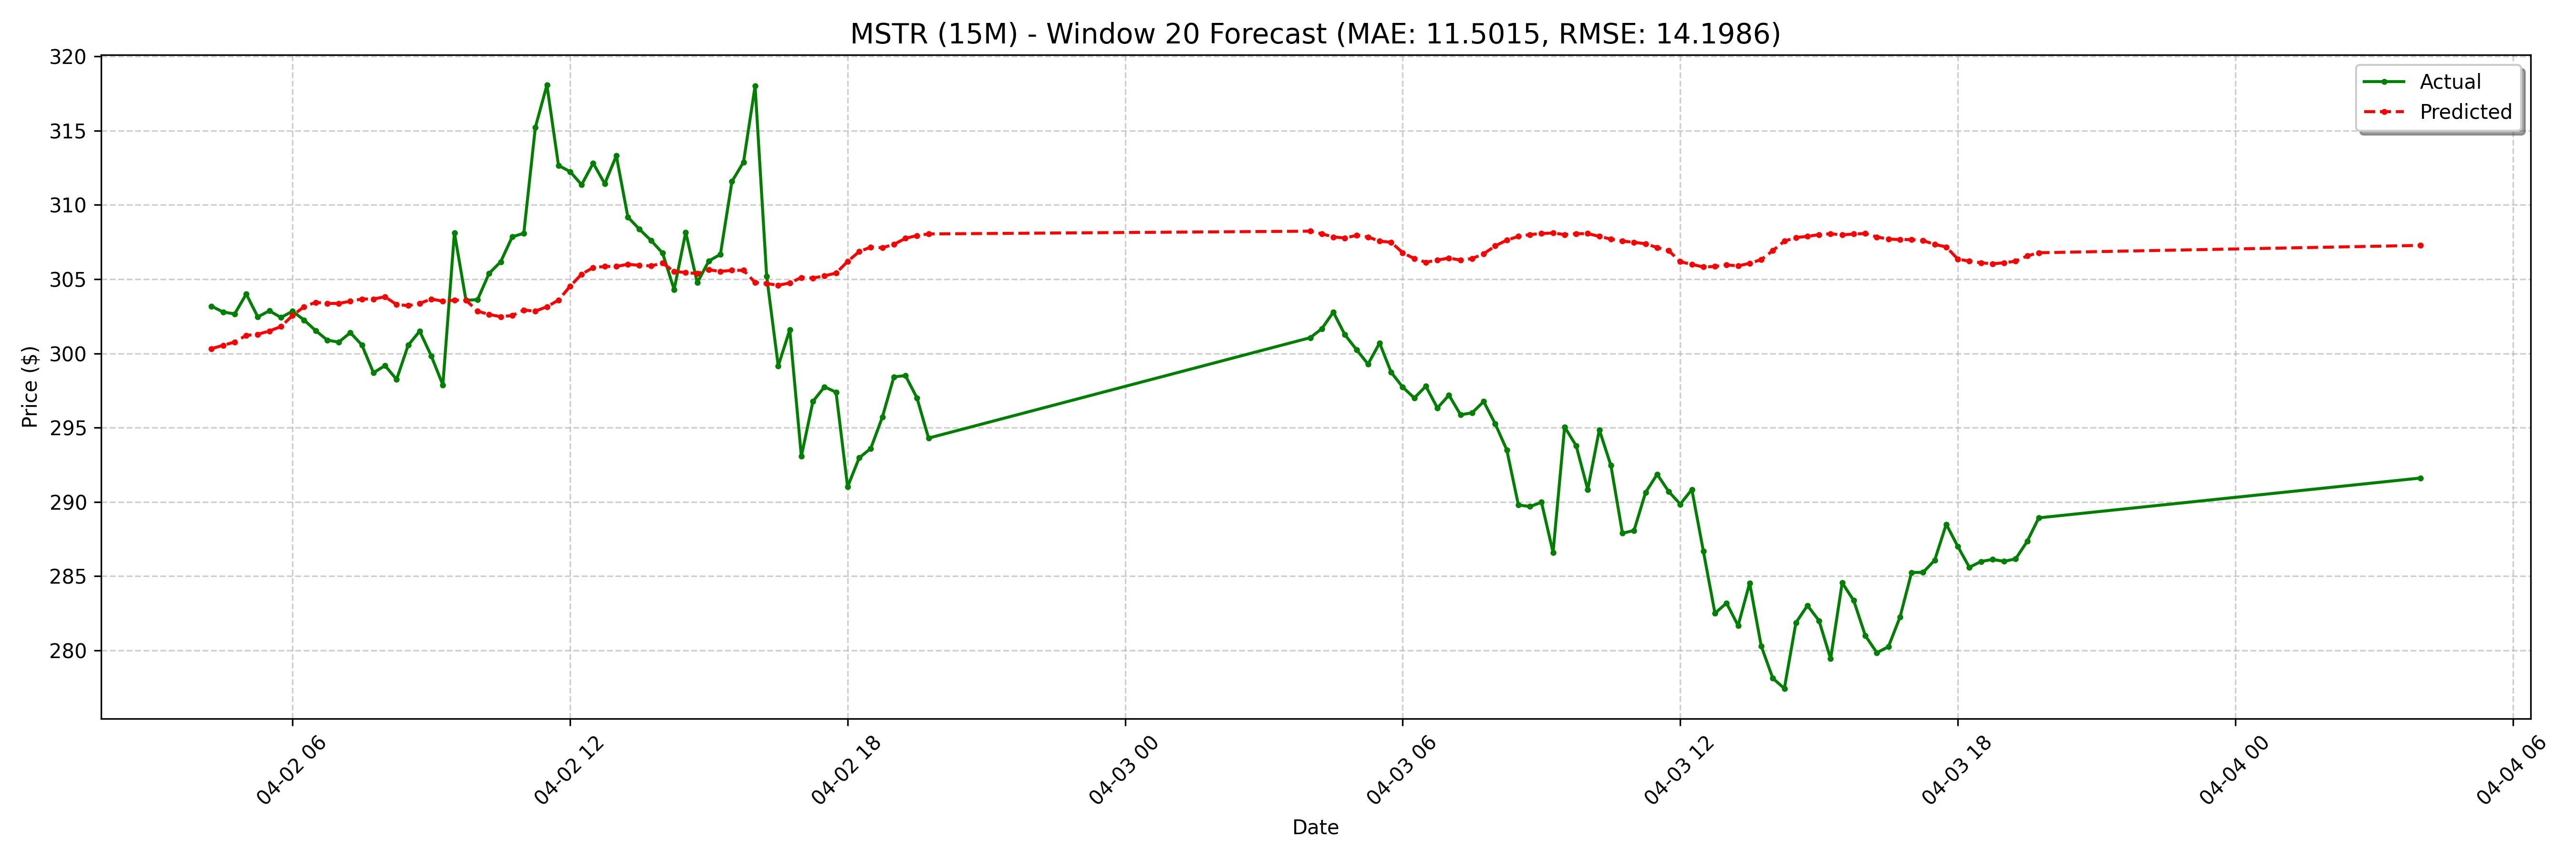

Source data for this figure (header and first rows):
date, actual, forecast
2025-04-02 04:15:00-04:00, 303.2, 300.3
2025-04-02 04:30:00-04:00, 302.8, 300.5
2025-04-02 04:45:00-04:00, 302.7, 300.8
2025-04-02 05:00:00-04:00, 304.0, 301.2
2025-04-02 05:15:00-04:00, 302.5, 301.3
2025-04-02 05:30:00-04:00, 302.9, 301.5
2025-04-02 05:45:00-04:00, 302.4, 301.8
2025-04-02 06:00:00-04:00, 302.8, 302.5
2025-04-02 06:15:00-04:00, 302.2, 303.1
2025-04-02 06:30:00-04:00, 301.5, 303.4
2025-04-02 06:45:00-04:00, 300.9, 303.4
2025-04-02 07:00:00-04:00, 300.8, 303.4
2025-04-02 07:15:00-04:00, 301.4, 303.5
2025-04-02 07:30:00-04:00, 300.6, 303.7
2025-04-02 07:45:00-04:00, 298.7, 303.7
2025-04-02 08:00:00-04:00, 299.2, 303.8
2025-04-02 08:15:00-04:00, 298.2, 303.3
2025-04-02 08:30:00-04:00, 300.6, 303.2
2025-04-02 08:45:00-04:00, 301.5, 303.4
2025-04-02 09:00:00-04:00, 299.8, 303.7
2025-04-02 09:15:00-04:00, 297.9, 303.5
2025-04-02 09:30:00-04:00, 308.1, 303.6
2025-04-02 09:45:00-04:00, 303.6, 303.6
2025-04-02 10:00:00-04:00, 303.6, 302.8
2025-04-02 10:15:00-04:00, 305.4, 302.6
2025-04-02 10:30:00-04:00, 306.2, 302.5
2025-04-02 10:45:00-04:00, 307.9, 302.5
2025-04-02 11:00:00-04:00, 308.1, 302.9
2025-04-02 11:15:00-04:00, 315.2, 302.8
2025-04-02 11:30:00-04:00, 318.1, 303.1
2025-04-02 11:45:00-04:00, 312.7, 303.6
2025-04-02 12:00:00-04:00, 312.2, 304.5
2025-04-02 12:15:00-04:00, 311.4, 305.3
2025-04-02 12:30:00-04:00, 312.8, 305.8
2025-04-02 12:45:00-04:00, 311.4, 305.9
2025-04-02 13:00:00-04:00, 313.3, 305.9
2025-04-02 13:15:00-04:00, 309.2, 306
2025-04-02 13:30:00-04:00, 308.4, 305.9
2025-04-02 13:45:00-04:00, 307.6, 305.9
2025-04-02 14:00:00-04:00, 306.8, 306.1
2025-04-02 14:15:00-04:00, 304.3, 305.5
2025-04-02 14:30:00-04:00, 308.2, 305.4
2025-04-02 14:45:00-04:00, 304.8, 305.4
2025-04-02 15:00:00-04:00, 306.2, 305.6
2025-04-02 15:15:00-04:00, 306.7, 305.5
2025-04-02 15:30:00-04:00, 311.6, 305.6
2025-04-02 15:45:00-04:00, 312.9, 305.6
2025-04-02 16:00:00-04:00, 318.0, 304.8
2025-04-02 16:15:00-04:00, 305.2, 304.7
2025-04-02 16:30:00-04:00, 299.2, 304.6
2025-04-02 16:45:00-04:00, 301.6, 304.7
2025-04-02 17:00:00-04:00, 293.1, 305.1
2025-04-02 17:15:00-04:00, 296.8, 305.1
2025-04-02 17:30:00-04:00, 297.8, 305.2
2025-04-02 17:45:00-04:00, 297.4, 305.4
2025-04-02 18:00:00-04:00, 291, 306.2
2025-04-02 18:15:00-04:00, 293, 306.9
2025-04-02 18:30:00-04:00, 293.6, 307.2
2025-04-02 18:45:00-04:00, 295.7, 307.1
2025-04-02 19:00:00-04:00, 298.4, 307.3
... 68 more rows
